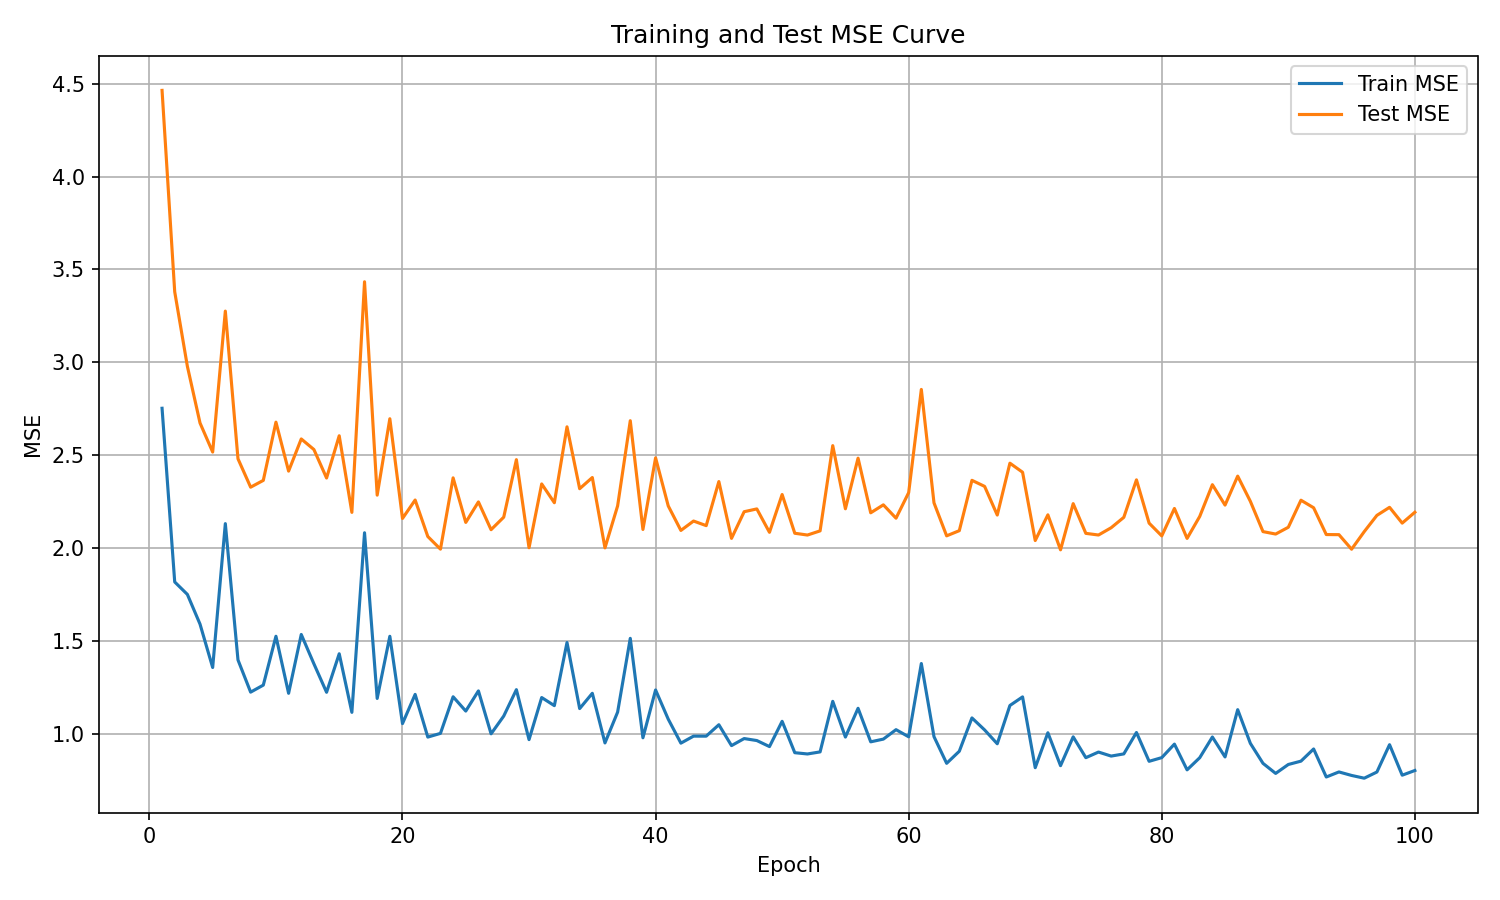

The table this chart was drawn from, first rows:
epoch, train_mse, test_mse
1, 2.752, 4.465
2, 1.817, 3.38
3, 1.75, 2.978
4, 1.589, 2.673
5, 1.356, 2.516
6, 2.131, 3.276
7, 1.396, 2.48
8, 1.223, 2.327
9, 1.261, 2.364
10, 1.524, 2.677
11, 1.217, 2.414
12, 1.534, 2.587
13, 1.375, 2.53
14, 1.222, 2.377
15, 1.43, 2.604
16, 1.114, 2.191
17, 2.082, 3.434
18, 1.189, 2.284
19, 1.524, 2.696
20, 1.053, 2.159
21, 1.211, 2.258
22, 0.9808, 2.061
23, 1.001, 1.993
24, 1.198, 2.377
25, 1.121, 2.137
26, 1.23, 2.248
27, 0.9984, 2.098
28, 1.094, 2.166
29, 1.236, 2.475
30, 0.9671, 2.001
31, 1.194, 2.345
32, 1.15, 2.243
33, 1.49, 2.652
34, 1.134, 2.319
35, 1.217, 2.379
36, 0.9493, 2
37, 1.115, 2.226
38, 1.513, 2.685
39, 0.977, 2.099
40, 1.235, 2.485
41, 1.077, 2.226
42, 0.9482, 2.094
43, 0.9859, 2.145
44, 0.9858, 2.12
45, 1.047, 2.357
46, 0.9349, 2.051
47, 0.9729, 2.195
48, 0.9621, 2.21
49, 0.9297, 2.084
50, 1.066, 2.288
51, 0.8967, 2.079
52, 0.8899, 2.069
53, 0.9009, 2.092
54, 1.173, 2.551
55, 0.981, 2.211
56, 1.136, 2.483
57, 0.9552, 2.189
58, 0.9699, 2.232
59, 1.021, 2.16
60, 0.9824, 2.298
... 40 more rows
